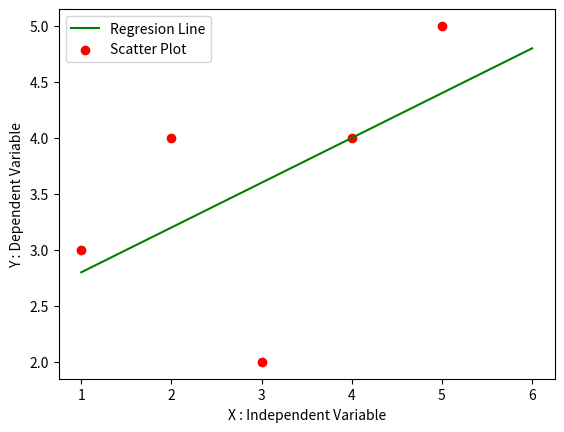

Here is the Python script that generated this plot:
import numpy as np
import pandas as pd
import matplotlib.pyplot as plt

def MarvellousPredictor():
    # Load the data

    X = [1, 2, 3, 4, 5]
    Y = [3, 4, 2, 4, 5]

    print("Value of independent variable : X - ",X)
    print("Value of dependent variable : Y - ",Y)

    mean_X = np.mean(X)
    mean_Y = np.mean(Y)

    print("X_mean is : ",mean_X)   # 3.0
    print("Y_mean is : ",mean_Y)   # 3.6

    n = len(X)  # 5

    # Y = mX + C 

    # m = (summ (X - X_bar) * (Y - Y_bar)) / (Summ (X - X_bar) ** 2)

    numerator = 0
    denominator = 0

    for i in range(n):
        numerator = numerator + (X[i] - mean_X) * (Y[i] - mean_Y)
        denominator = denominator +  ((X[i] - mean_X) ** 2)

    m = numerator / denominator     

    print("Slop of line ie m : ",m)   # 0.4

    C = mean_Y - (m * mean_X)

    print("Y intercept ofline ie C : ",C)     # 2.4

    x = np.linspace(1,6,n)    
    y = C + m * x

    plt.plot(x,y,color = 'g', label = "Regresion Line")
    plt.scatter(X,Y,color = 'r', label = "Scatter Plot")

    plt.xlabel("X : Independent Variable")
    plt.ylabel("Y : Dependent Variable")

    plt.legend()
    plt.show()

def main():
    MarvellousPredictor()

if "__main__" == __name__:
    main()
